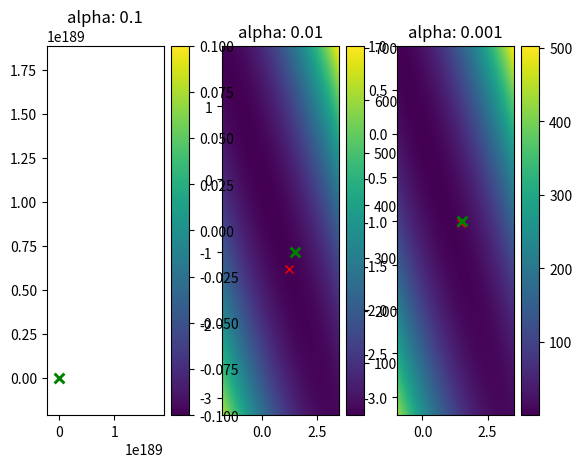
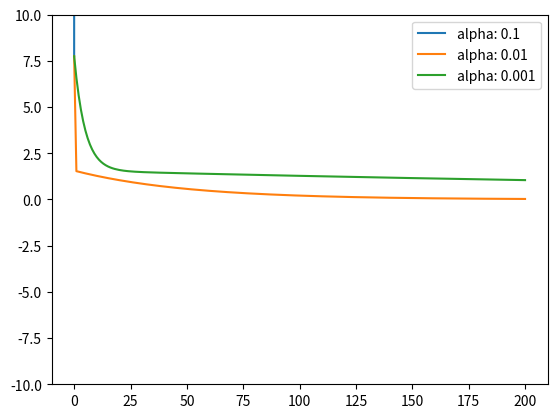

Source code (Python) for these figures, in order:
import numpy as np
import matplotlib.pyplot as plt


def gradient_descent(f, jac, x0, alpha, max_iters: int = 1000, eps: float = 1e-8):
    x = x0.copy()
    xs = [x0]

    err = np.inf
    n = 0
    while err > eps and n < max_iters and np.linalg.norm(jac(x)) > eps:
        x = x - alpha*jac(x)
        err = np.linalg.norm(xs[n] - x)
        xs.append(x)

        n += 1

    return np.array(xs)

if __name__ == "__main__":
    Q = np.array([
        [50, 49],
        [49, 50]
    ])
    def f(x):
        if len(x.shape) < 3:
            x = x.reshape((1, 1, 2))
        x = x[...,None] 
        out = 0.5*np.squeeze(x.transpose((0, 1, 3, 2))@Q.reshape((1, 1, 2, 2))@x)
        if len(out.shape) == 0:
            out = out.item()
        return out

    def jac(x): return Q@x

    x0 = np.array([1.5, -1.0])
    alphas = [0.1, 0.01, 0.001]
    fig, axes = plt.subplots(ncols=3)
    fig2, ax2 = plt.subplots()

    for alpha, ax in zip(alphas, axes.ravel()):
        xs = gradient_descent(f, jac, x0, alpha, max_iters=200)
        x_min, y_min = xs.min(axis=0)
        x_max, y_max = xs.max(axis=0)
        x = np.linspace(x_min-2, x_max+2, 1000)
        y = np.linspace(y_min-2, y_max+2, 1000)
        X, Y = np.meshgrid(x, y)

        P = np.stack((X, Y)).transpose((1, 2, 0))

        Z = f(P)

        c = ax.pcolormesh(X, Y, Z)
        fig.colorbar(c, ax=ax)
        ax.plot(*xs[1::200].T, 'rx')
        ax.plot(*xs[0], 'gx', ms=1.5, mew=10)
        ax.set_title(f"alpha: {alpha}")

        # fuck it
        fs = np.squeeze(0.5*xs.reshape((-1, 1, 2))@Q.reshape(1, 2, 2)@xs.reshape((-1, 2, 1)))
        ax2.plot(fs, label=f'alpha: {alpha}')

    ax2.legend()
    ax2.set_ylim([-10, 10])
    plt.show()